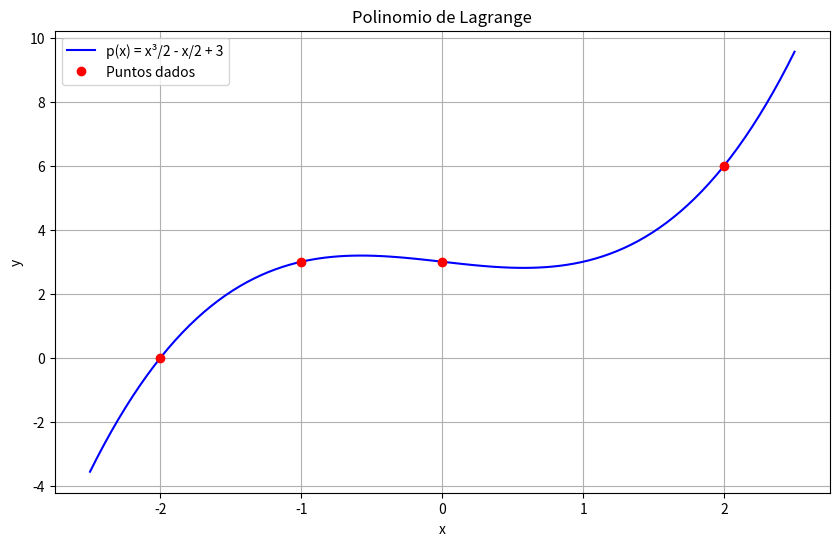

Source code (Python):
import numpy as np
import matplotlib.pyplot as plt
import sympy as sp





















x_puntos = np.array([-2, -1, 0, 2])
y_puntos = np.array([0, 3, 3, 6])
x = sp.Symbol('x')
def obtener_polinomio_lagrange(x_puntos, y_puntos):
    n = len(x_puntos)
    polinomio = 0
    for i in range(n):
        termino = y_puntos[i]
        for j in range(n):
            if i != j:
                termino *= (x - x_puntos[j])/(x_puntos[i] - x_puntos[j])
        polinomio += termino
    return sp.expand(polinomio)


polinomio = obtener_polinomio_lagrange(x_puntos, y_puntos)
print("\nPolinomio de Lagrange:")
print(polinomio)















# Crear puntos para graficar el polinomio
x = np.linspace(-2.5, 2.5, 100)
y = (x**3)/2 - x/2 + 3

# Graficar
plt.figure(figsize=(10, 6))
plt.plot(x, y, 'b-', label='p(x) = x³/2 - x/2 + 3')
plt.plot(x_puntos, y_puntos, 'ro', label='Puntos dados')
plt.grid(True)
plt.legend()
plt.title('Polinomio de Lagrange')
plt.xlabel('x')
plt.ylabel('y')
plt.show()
